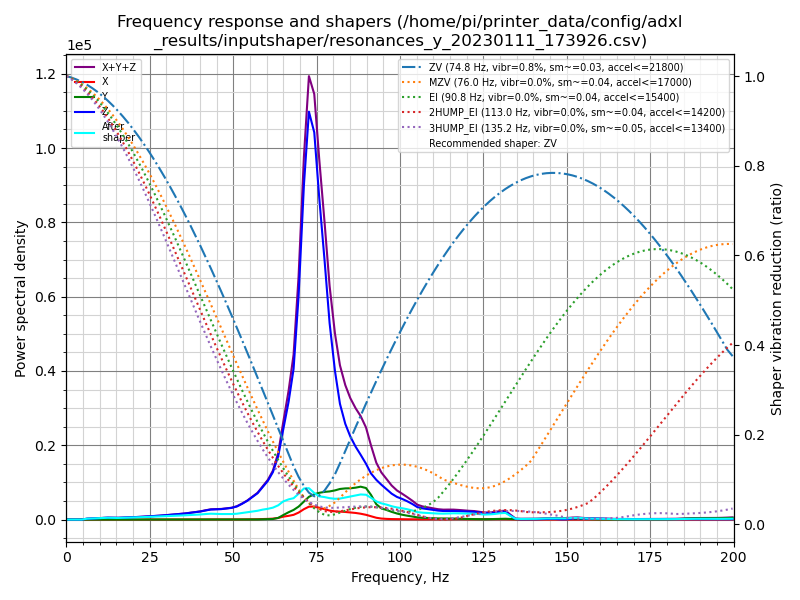

Source data for this figure (header and first rows):
freq, psd_x, psd_y, psd_z, psd_xyz
0.0, 5.695e+01, 1.421e+02, 1.183e+03, 1.382e+03
1.5, 7.198e+01, 1.396e+02, 7.128e+02, 9.244e+02
3.1, 5.347e+01, 7.401e+01, 7.615e+01, 2.036e+02
4.6, 5.282e+01, 6.773e+01, 4.230e+02, 5.435e+02
6.2, 5.401e+01, 7.896e+01, 1.358e+03, 1.491e+03
7.7, 5.805e+01, 8.123e+01, 2.165e+03, 2.305e+03
9.3, 5.589e+01, 7.034e+01, 3.187e+03, 3.313e+03
10.8, 5.733e+01, 7.038e+01, 4.517e+03, 4.644e+03
12.4, 7.377e+01, 7.951e+01, 6.192e+03, 6.346e+03
13.9, 8.688e+01, 9.875e+01, 6.711e+03, 6.897e+03
15.5, 8.723e+01, 1.050e+02, 7.118e+03, 7.310e+03
17.0, 8.054e+01, 8.622e+01, 8.745e+03, 8.912e+03
18.6, 7.642e+01, 7.529e+01, 1.074e+04, 1.089e+04
20.1, 8.568e+01, 9.277e+01, 1.288e+04, 1.306e+04
21.7, 9.693e+01, 1.216e+02, 1.511e+04, 1.533e+04
23.2, 1.112e+02, 1.282e+02, 1.791e+04, 1.815e+04
24.8, 1.476e+02, 1.499e+02, 2.134e+04, 2.164e+04
26.3, 1.902e+02, 1.681e+02, 2.497e+04, 2.532e+04
27.9, 2.255e+02, 1.523e+02, 2.897e+04, 2.935e+04
29.4, 2.761e+02, 1.498e+02, 3.404e+04, 3.447e+04
31.0, 3.361e+02, 1.411e+02, 3.914e+04, 3.962e+04
32.5, 4.043e+02, 1.697e+02, 4.446e+04, 4.504e+04
34.0, 4.731e+02, 1.840e+02, 5.102e+04, 5.168e+04
35.6, 5.418e+02, 1.605e+02, 5.821e+04, 5.892e+04
37.1, 6.221e+02, 1.852e+02, 6.756e+04, 6.836e+04
38.7, 7.374e+02, 2.273e+02, 7.704e+04, 7.801e+04
40.2, 1.022e+03, 2.972e+02, 8.758e+04, 8.890e+04
41.8, 1.527e+03, 4.874e+02, 1.032e+05, 1.052e+05
43.3, 2.001e+03, 7.252e+02, 1.171e+05, 1.198e+05
44.9, 1.965e+03, 7.933e+02, 1.237e+05, 1.265e+05
46.4, 1.721e+03, 7.113e+02, 1.304e+05, 1.328e+05
48.0, 1.662e+03, 5.923e+02, 1.432e+05, 1.455e+05
49.5, 1.613e+03, 5.321e+02, 1.555e+05, 1.577e+05
51.1, 2.040e+03, 6.171e+02, 1.806e+05, 1.832e+05
52.6, 2.633e+03, 6.867e+02, 2.219e+05, 2.252e+05
54.2, 3.398e+03, 7.319e+02, 2.735e+05, 2.776e+05
55.7, 4.279e+03, 9.083e+02, 3.360e+05, 3.412e+05
57.3, 5.327e+03, 1.387e+03, 4.066e+05, 4.134e+05
58.8, 7.696e+03, 3.240e+03, 5.125e+05, 5.234e+05
60.4, 1.072e+04, 5.463e+03, 6.307e+05, 6.469e+05
61.9, 1.535e+04, 9.111e+03, 7.918e+05, 8.162e+05
63.5, 2.717e+04, 2.853e+04, 1.086e+06, 1.142e+06
65.0, 5.071e+04, 7.832e+04, 1.579e+06, 1.708e+06
66.6, 6.680e+04, 1.312e+05, 2.114e+06, 2.312e+06
68.1, 8.658e+04, 1.765e+05, 2.766e+06, 3.029e+06
69.6, 1.307e+05, 2.427e+05, 4.191e+06, 4.564e+06
71.2, 1.992e+05, 3.443e+05, 6.422e+06, 6.965e+06
72.7, 2.524e+05, 4.455e+05, 7.993e+06, 8.690e+06
74.3, 2.604e+05, 5.064e+05, 7.754e+06, 8.521e+06
75.8, 2.412e+05, 5.467e+05, 6.567e+06, 7.355e+06
77.4, 2.160e+05, 5.771e+05, 5.396e+06, 6.189e+06
78.9, 1.906e+05, 5.982e+05, 4.176e+06, 4.965e+06
80.5, 1.783e+05, 6.325e+05, 3.227e+06, 4.038e+06
82.0, 1.751e+05, 6.758e+05, 2.557e+06, 3.408e+06
83.6, 1.708e+05, 7.019e+05, 2.156e+06, 3.029e+06
85.1, 1.631e+05, 7.168e+05, 1.905e+06, 2.785e+06
86.7, 1.539e+05, 7.452e+05, 1.701e+06, 2.600e+06
88.2, 1.387e+05, 7.813e+05, 1.540e+06, 2.460e+06
89.8, 1.145e+05, 7.634e+05, 1.351e+06, 2.229e+06
91.3, 8.191e+04, 6.081e+05, 1.135e+06, 1.825e+06
... 70 more rows
